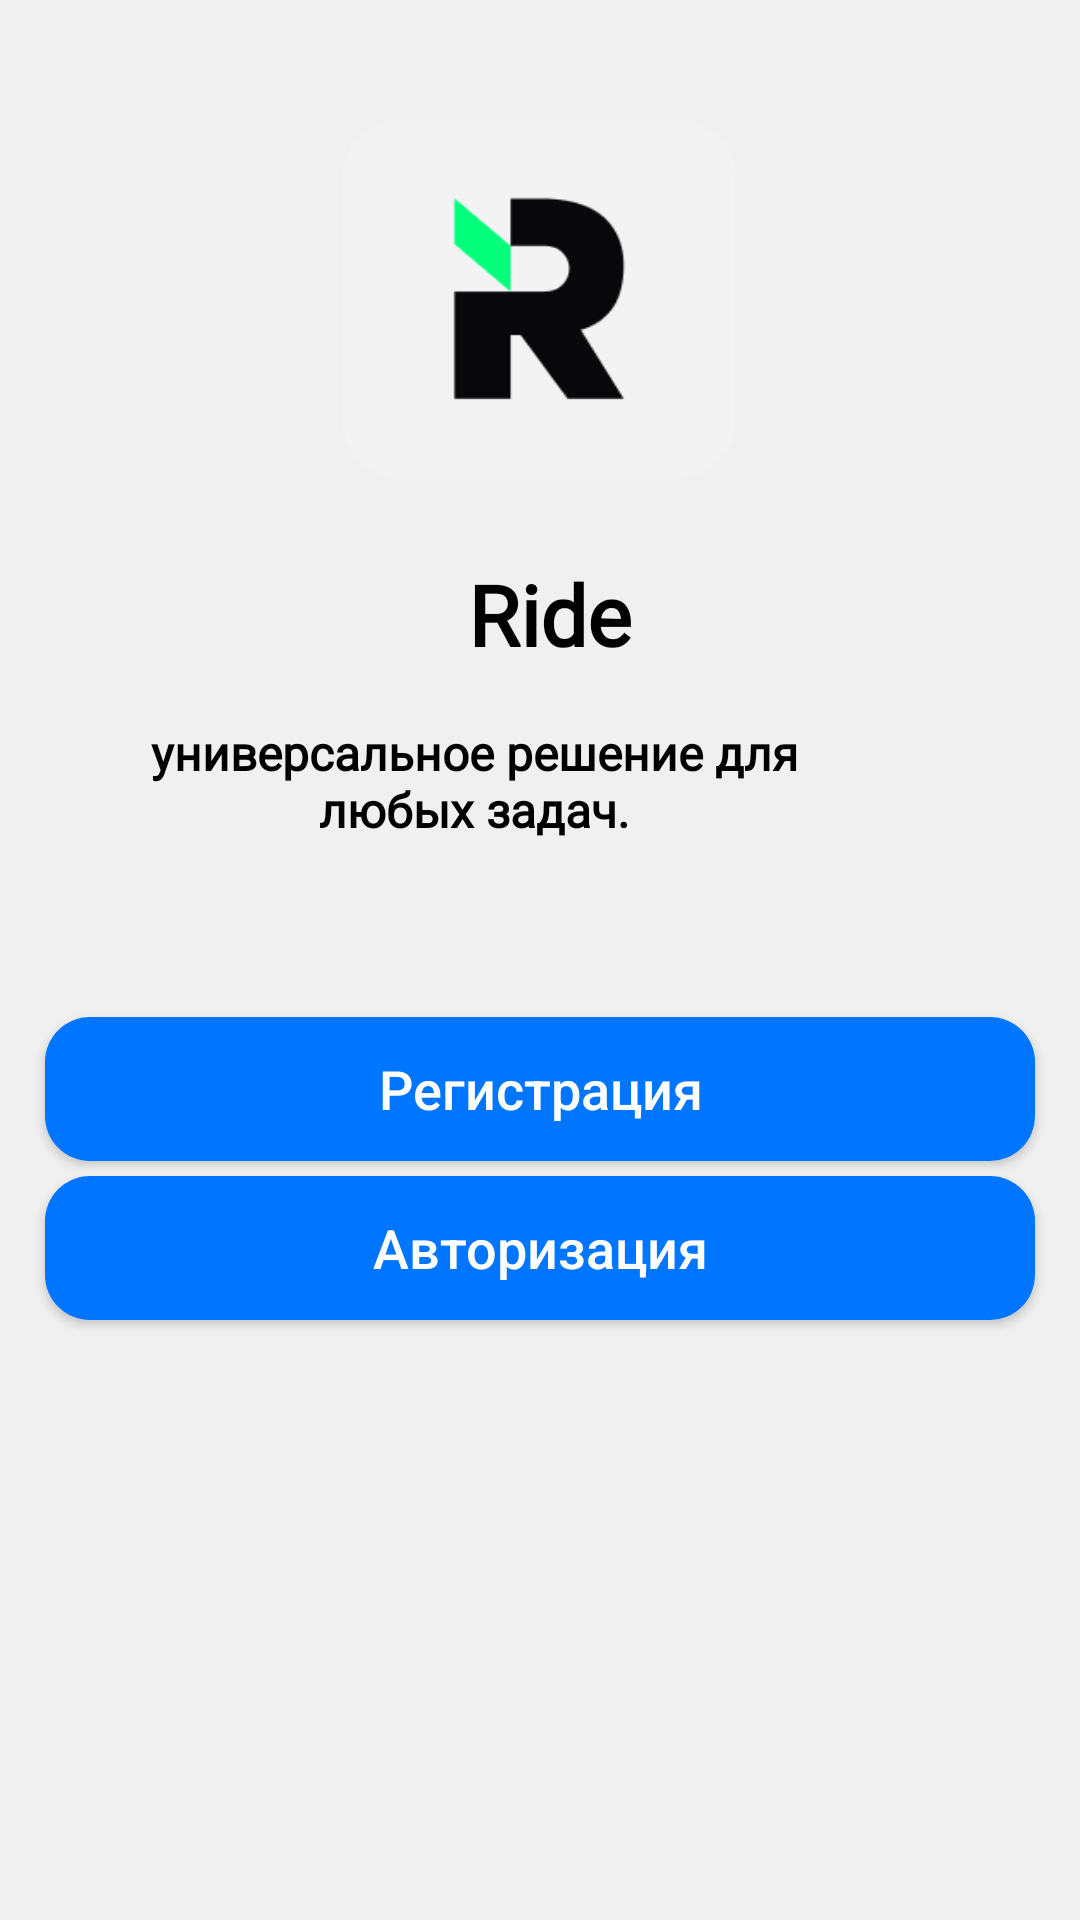

Produce the Android XML layout that renders to this screen, including the resource entries it uses.
<!-- AndroidManifest.xml: activity theme Theme.AppCompat.NoActionBar -->
<!-- res/layout/activity_main.xml -->
<?xml version="1.0" encoding="utf-8"?>
<RelativeLayout xmlns:android="http://schemas.android.com/apk/res/android"
    xmlns:app="http://schemas.android.com/apk/res-auto"
    xmlns:tools="http://schemas.android.com/tools"
    android:layout_width="match_parent"
    android:layout_height="match_parent"
    android:background="#F0F0F1"
    tools:context=".MainActivity">

    <ImageView
        android:id="@+id/app_logo"
        android:layout_width="131dp"
        android:layout_height="120dp"
        android:layout_centerHorizontal="true"
        android:layout_marginTop="40dp"
        android:background="@drawable/logo_white" />

    <TextView
        android:id="@+id/app_slogan"
        android:layout_width="248dp"
        android:layout_height="wrap_content"
        android:layout_alignParentStart="true"
        android:layout_alignParentTop="true"
        android:layout_alignParentEnd="true"
        android:layout_marginStart="85dp"
        android:layout_marginTop="186dp"
        android:layout_marginEnd="78dp"
        android:fontFamily="@font/roboto"
        android:text="Ride"
        android:textAlignment="center"
        android:textColor="@android:color/black"
        android:textSize="28sp"
        android:textStyle="bold" />

    <TextView
        android:id="@+id/app_slogan2"
        android:layout_width="248dp"
        android:layout_height="wrap_content"
        android:layout_alignParentTop="true"
        android:layout_alignParentEnd="true"
        android:layout_marginTop="240dp"
        android:layout_marginEnd="78dp"
        android:fontFamily="@font/roboto"
        android:text="универсальное решение для любых задач."
        android:textAlignment="center"
        android:textColor="@android:color/black"
        android:textSize="16sp"
        android:textStyle="bold" />

    <Button
        android:id="@+id/main_login_btn"
        android:layout_width="match_parent"
        android:layout_height="wrap_content"
        android:layout_alignParentStart="true"
        android:layout_alignParentBottom="true"
        android:layout_marginLeft="15dp"
        android:layout_marginRight="15dp"
        android:layout_marginBottom="200dp"
        android:background="@drawable/buttons"
        android:padding="10dp"
        android:text="Авторизация"
        android:textAllCaps="false"
        android:textColor="@android:color/white"
        android:textSize="18sp" />

    <Button
        android:id="@+id/main_join_now_btn"
        android:layout_width="match_parent"
        android:layout_height="wrap_content"
        android:layout_above="@+id/main_login_btn"
        android:layout_marginLeft="15dp"
        android:layout_marginRight="15dp"
        android:layout_marginBottom="5dp"
        android:background="@drawable/buttons"
        android:padding="10dp"
        android:text="Регистрация"
        android:textAllCaps="false"
        android:textColor="@android:color/white"
        android:textSize="18sp" />

</RelativeLayout>
<!-- resources referenced by this layout -->
<resources>
  <!-- drawable buttons (drawable) -->
  <?xml version="1.0" encoding="utf-8"?>
  <shape xmlns:android="http://schemas.android.com/apk/res/android">
      <solid
          android:color="#0075FF"
          >
  
      </solid>
      <corners
          android:radius="15dp"
          ></corners>
  </shape>
  <!-- drawable logo_white: png bitmap (drawable, 3578 bytes) -->
</resources>
